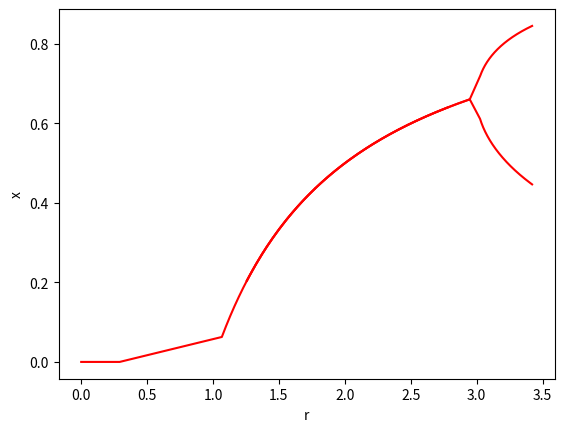

Reproduce this figure in Python.
from numpy import *
from matplotlib.pyplot import *


a,b,h=0,600,1
c,d,f=0,4,0.001
tpoints=arange(a,b+h,h)
r_values=arange(c,d+f,f)
def f(x):
	return	r*x*(1-x)

xtpoints=[]
rpoints=[]
xt1points=[]
xt2points=[]
r1points=[]
for r in r_values:
	x=0.0001
	xpoints=[]
	for t in tpoints:
		xpoints.append(x)
		x=f(x)
	for n in range(500,600):
		if xpoints[n-1]==xpoints[n]:
			xtpoints.append(xpoints[n])
			rpoints.append(r)
		elif xpoints[n-2]==xpoints[n]:
			xt1points.append(xpoints[n])
			xt2points.append(xpoints[n-1])
			r1points.append(r)
			if len(xt1points)>1:
				if xt1points[-1]<xt1points[-2]:
					xt1points[-1],xt2points[-1]=xt2points[-1],xt1points[-1]
		
			
	
plot(rpoints,xtpoints,color='red')
plot(r1points,xt1points,color='red')
plot(r1points,xt2points,color='red')
xlabel('r')
ylabel('x')
savefig('Fig: 12.40.pdf')
show()

